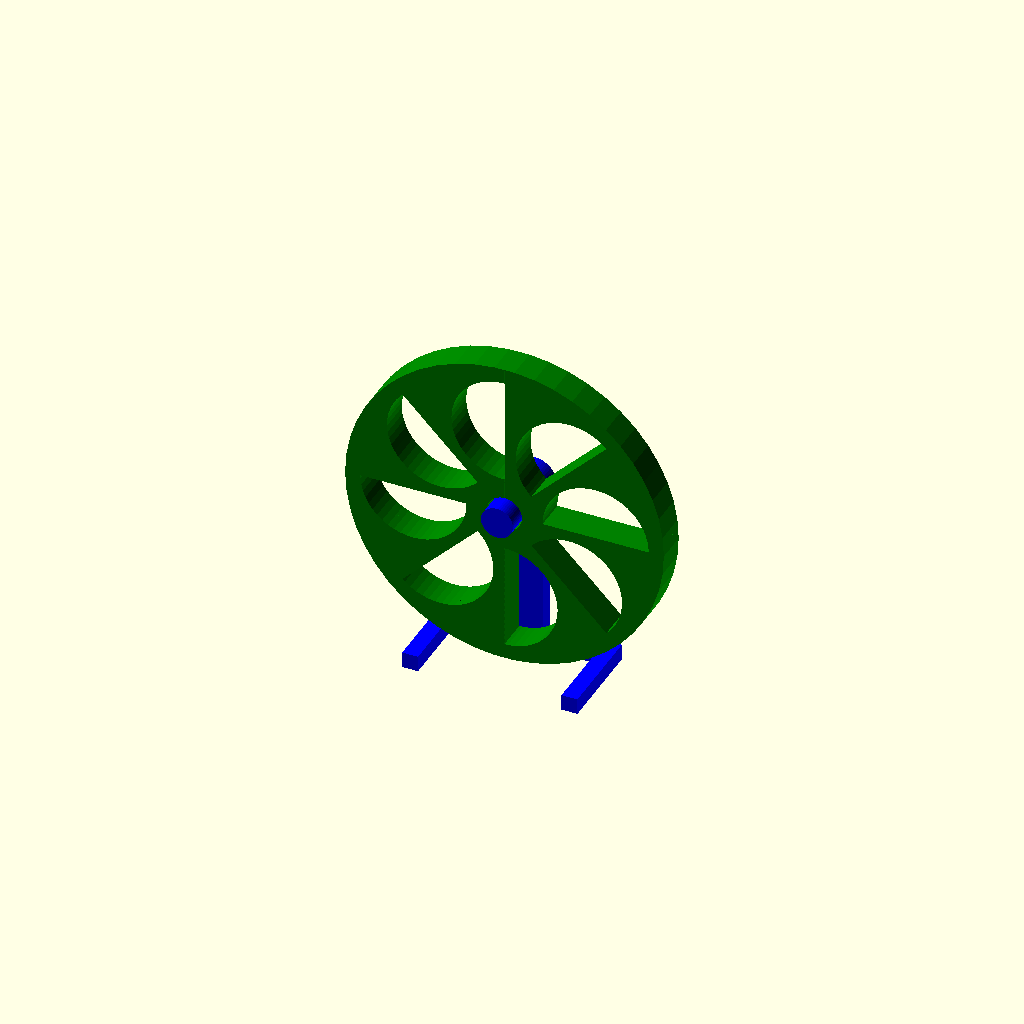
Cell 1: rendered with the file's own defaults.
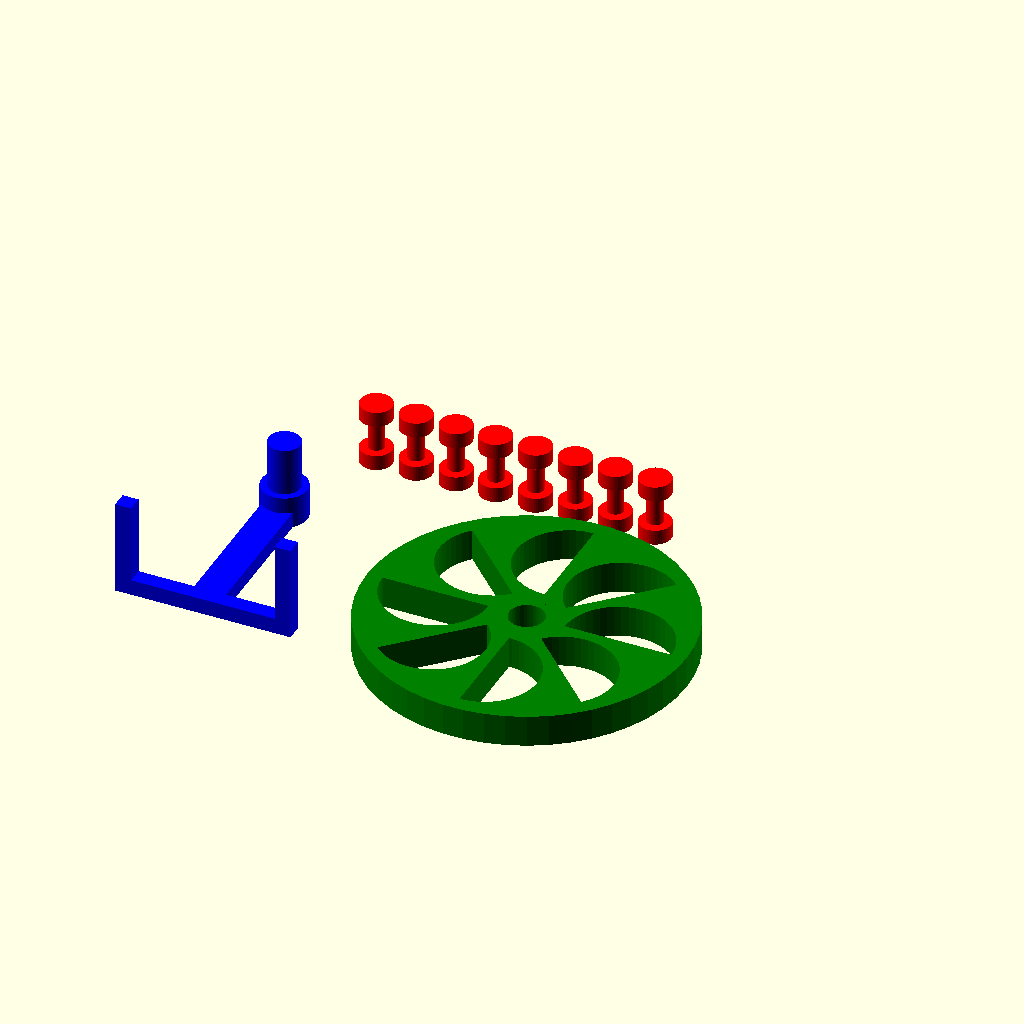
Cell 2 — mode set to "print", the other parameters unchanged.
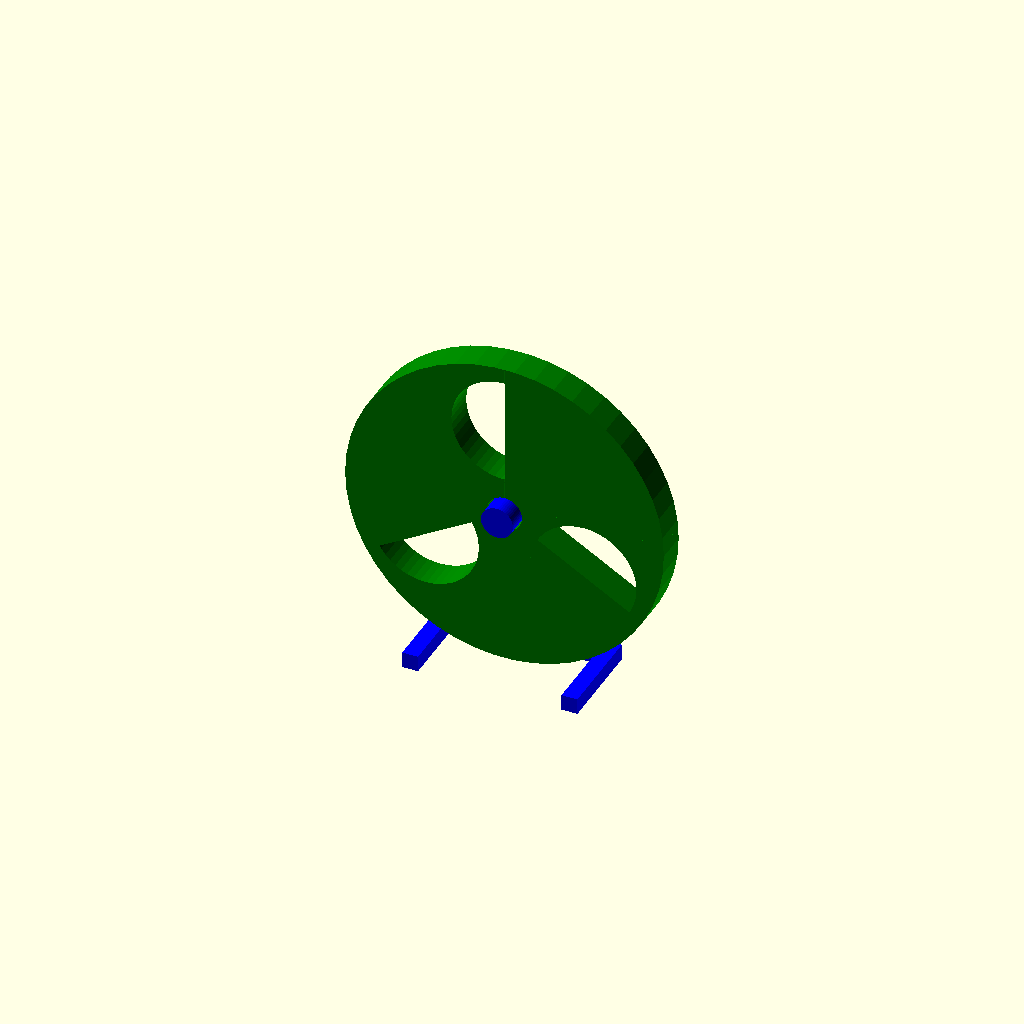
Cell 3: the same model with num_of_holes = 3.
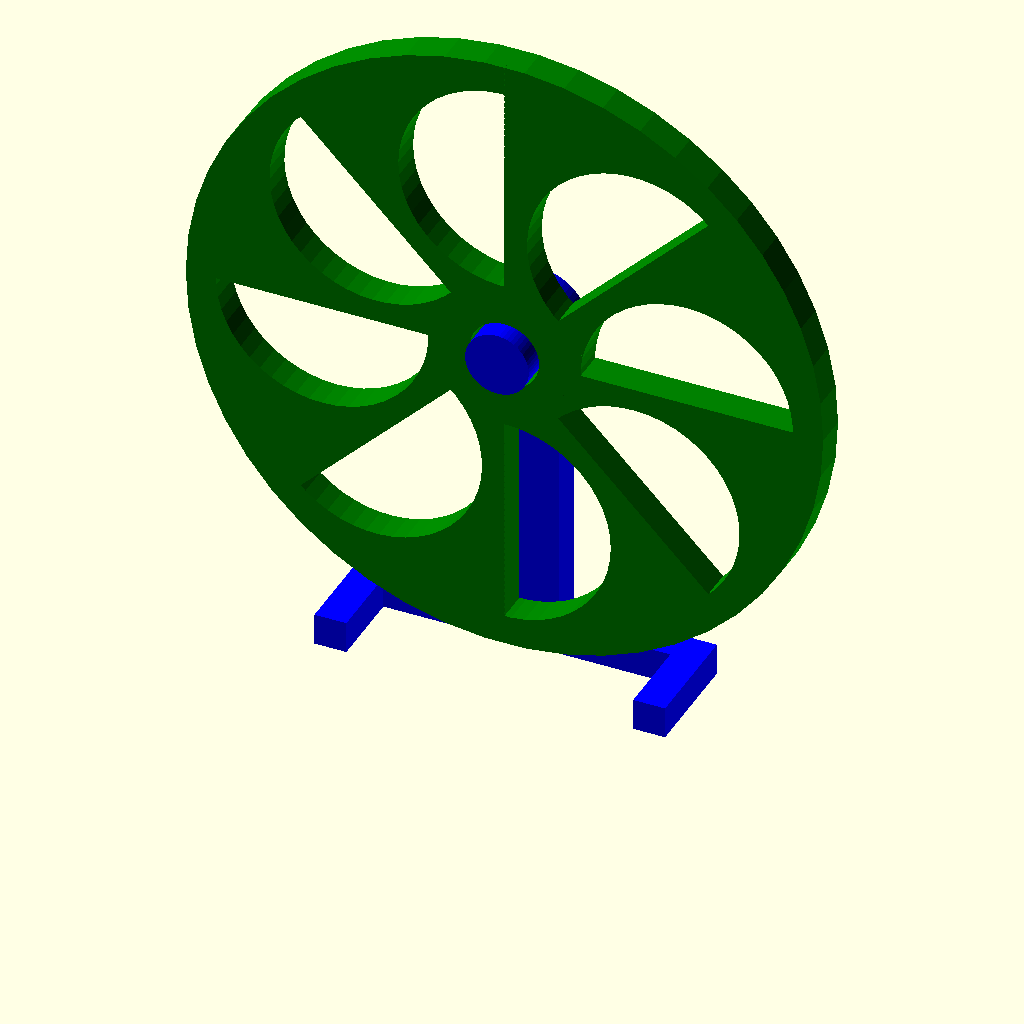
Cell 4: the same model with wheel_size = 100.
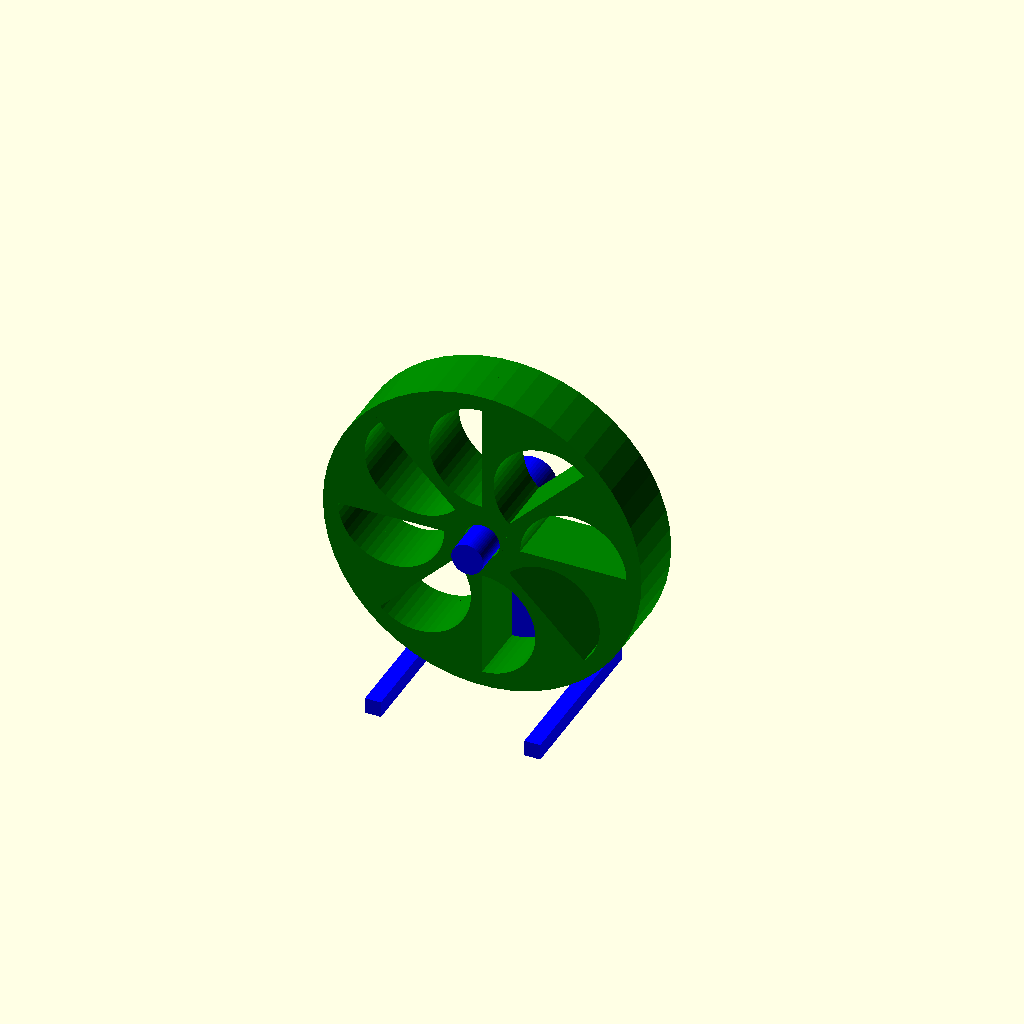
Cell 5: the same model with wheel_thickness = 20.
One fixed orthographic camera (rotation 55°, 0°, 25°; colour scheme Cornfield) for every cell.
The OpenSCAD source (macos/system/library/openscad/0857_Customizable_Perpetual_Motion_Wheel.scad):
// [FL_INDEX: keywords="openscad, 3d_parametric, Customizable_Perpetual_Motion_Wheel, csg_solid" | COT="Parametric OpenSCAD design from 3DCodeverse"]
// Title: Customizable Perpetual Motion Wheel

//Overbalanced wheel
$fn = 50;
mode = "preview"; //[preview, print]
num_of_holes = 8; //[3:9]
//Change size of wheel, other dependent parts change too.
wheel_size = 50; //[20:100]
wheel_thickness = 10; //[5:20]
fizz = 0.1;
fizzz = fizz*2;
rot = 360/num_of_holes;
dikte = wheel_size/10;

start();

module start(){
	if (mode == "print"){
		 color("green") wheel();
		translate([-wheel_size*1.8,-wheel_size*.5,dikte]) rotate(-90,[1,0,0]) color("blue") stand();
		translate([-wheel_size*1.8,wheel_size*1.3,0]) color("red") weights();
	} else {
		translate([0,-wheel_thickness/2,wheel_size + wheel_size/10]) rotate(90,[1,0,0]) color("green") wheel();
		color("blue")  stand();
	}
}

module weights(){
	for (nr=[1:num_of_holes]){
		translate([dikte*2.5*nr,0,0]) weight();
	}
}

module weight(){
	cylinder(wheel_thickness/2-fizzz,dikte,dikte);
	translate([0,0,wheel_thickness/2]) cylinder(wheel_thickness+fizzz*2, dikte/2, dikte/2);
	translate([0,0,wheel_thickness/2+wheel_thickness]) cylinder(wheel_thickness/2-fizzz,dikte,dikte);
}

module stand(){
	//vertical
	translate([-dikte,0,0]) cube([dikte*2,dikte,wheel_size + wheel_size/10]);
	//hangert
	translate([0,dikte,wheel_size + wheel_size/10]) rotate(90,[1,0,0]) cylinder(wheel_thickness*2+dikte+fizz,wheel_size/10,wheel_size/10);
	//tegenhouder
	translate([0,dikte,wheel_size + wheel_size/10]) rotate(90,[1,0,0]) cylinder(wheel_thickness/2+dikte+fizz,wheel_size/7,wheel_size/7);
	//horizontal
	trans_x = (wheel_size + wheel_size/10)/2;
	translate([-trans_x,0,0]) cube([wheel_size + wheel_size/10,dikte,dikte]);
	//pootjes
	translate([-trans_x,-(wheel_thickness*2.5)+fizz,0]) cube([dikte,wheel_thickness*2.5,dikte]);
	translate([trans_x - dikte,-(wheel_thickness*2.5)+fizz,0]) cube([dikte,wheel_thickness*2.5,dikte]);
}

module wheel(){
	difference(){
		cylinder(wheel_thickness, wheel_size, wheel_size);
		//Holes
		for (nr=[1:num_of_holes]){
			rotate(rot*nr,[0,0,1]) translate([0,wheel_size/1.75,0]) hole();
		}
		//Center
		translate([0,0,-fizz]) cylinder(wheel_thickness+fizzz,wheel_size/9.3+fizz,wheel_size/9.3+fizz);
	}
}

module hole(){
	difference(){
		translate([0,0,-fizz]) cylinder(wheel_thickness+fizzz, wheel_size/3, wheel_size/3);
		translate([0,-wheel_size/2,-fizzz]) cube([wheel_size,wheel_size,wheel_size]);
	}
}
Customizer parameters (derived from the source; name, type, default, range or options):
mode: string, default "preview", options "preview", "print"
num_of_holes: number, default 8, range 3 to 9
wheel_size: number, default 50, range 20 to 100
wheel_thickness: number, default 10, range 5 to 20
fizz: number, default 0.1
